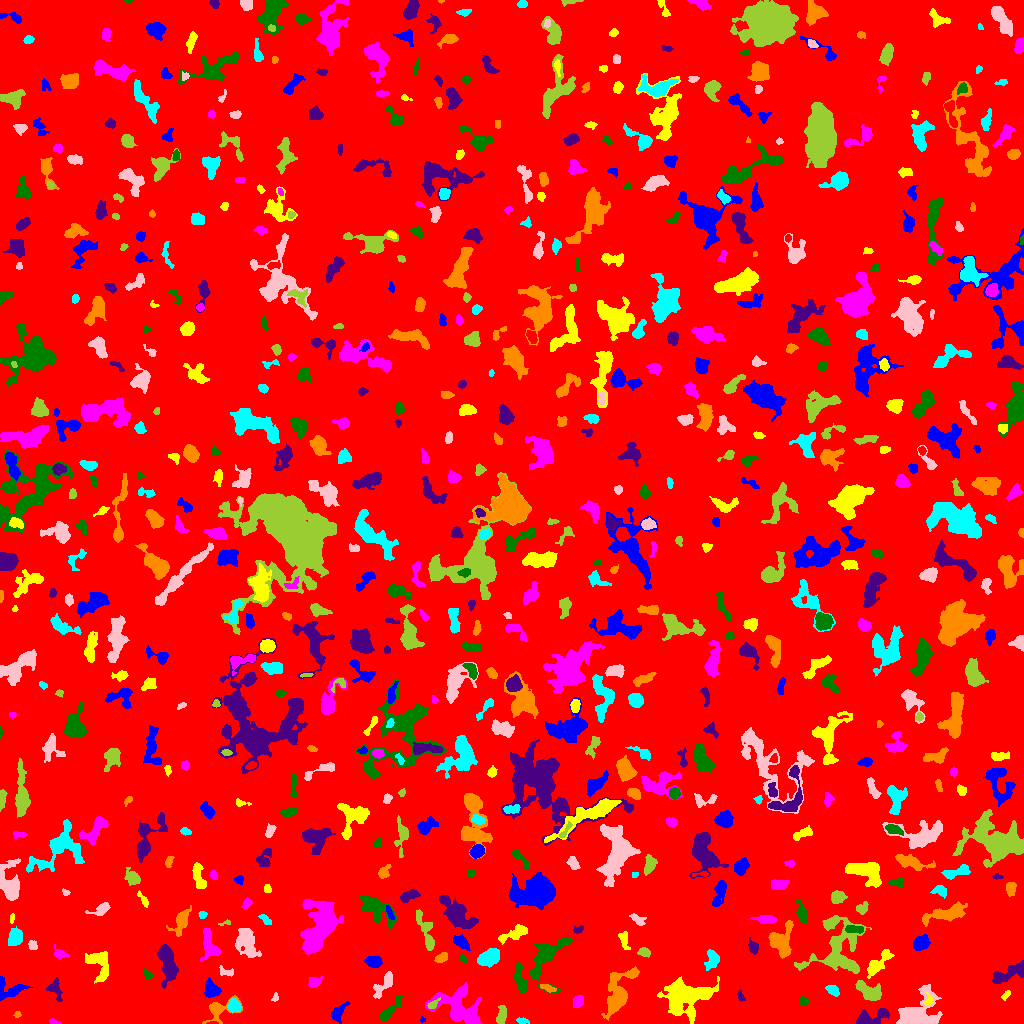

The file beside this chart, header and first rows:
ID, X, Y, A, B, theta, total_flux, mu_max, mu_median, mu_mean, R_fwhm, R_e, R10, R90, x_start, x_end, y_start, y_end, area, greylevel
0, 507.2, 512.6, 296.3, 293, 0.1601, 2480526, 14.0, 3.0, 2.97, 116.4, 259.8, 101.9, 409.3, 0, 1023, 0, 1023, 835173, 2.97
1, 422.4, 3.742, 1.327, 1.267, -0.5385, 66.0, 5.0, 2.0, 2.276, 2.034, 1.596, 0.5642, 2.523, 420, 425, 1, 7, 29, 9.276
2, 685.2, 26.48, 11.88, 8.483, 0.1589, 6627, 16.0, 5.0, 5.55, 10.25, 10.46, 3.989, 16.75, 657, 719, 0, 47, 1194, 15.55
3, 54.01, 1.21, 2.553, 1.095, -0.197, 157.0, 8.0, 3.0, 3.271, 2.523, 1.954, 0.5642, 3.192, 49, 60, 0, 5, 48, 9.271
4, 389.8, 13.02, 8.664, 2.032, 0.836, 582.0, 6.0, 2.0, 2.519, 5.836, 4.442, 1.693, 7.047, 379, 402, 2, 28, 231, 8.519
5, 872.2, 5.434, 9.097, 3.633, 0.2759, 1552, 11.0, 4.5, 4.761, 5.89, 5.726, 2.185, 8.938, 856, 889, 0, 15, 326, 10.76
6, 17.54, 8.785, 1.694, 1.485, 0.6479, 79.0, 4.0, 2.0, 1.837, 2.821, 1.954, 0.5642, 3.141, 13, 21, 6, 12, 43, 7.837
7, 522.2, 2.667, 3.178, 1.388, -0.1975, 102.0, 3.0, 1.0, 1.457, 3.241, 2.585, 0.9772, 3.989, 516, 529, 0, 6, 70, 7.457
8, 918.7, 10.69, 11.5, 8.551, 0.6809, 3449, 10.0, 4.0, 4.14, 10.16, 9.202, 3.613, 14.3, 896, 942, 0, 39, 833, 9.14
9, 501.1, 7.451, 4.804, 2.225, 1.412, 366.0, 5.0, 2.0, 2.259, 4.442, 3.868, 1.493, 6.257, 496, 506, 0, 18, 162, 8.259
10, 970.3, 26.89, 7.189, 2.358, -1.213, 849.0, 8.0, 4.0, 3.859, 6.283, 4.853, 1.871, 7.334, 961, 977, 11, 40, 220, 9.859
11, 337.6, 10.5, 5.02, 2.741, 0.9534, 761.0, 10.0, 3.0, 4.07, 4.787, 4.107, 1.596, 6.676, 331, 349, 0, 22, 187, 9.07
12, 928.1, 22.21, 2.521, 1.939, 1.274, 139.0, 5.0, 1.0, 1.958, 2.646, 2.257, 0.7979, 3.949, 923, 932, 18, 31, 71, 11.96
13, 577.7, 21.98, 3.341, 2.415, 1.065, 285.0, 4.0, 2.0, 2.244, 5.352, 3.656, 1.493, 5.557, 573, 583, 16, 28, 127, 9.244
14, 803.1, 21.95, 2.17, 2.077, 0.119, 278.0, 7.0, 4.0, 3.757, 3.523, 2.646, 0.9772, 4.146, 799, 809, 18, 27, 74, 16.76
15, 740.5, 27.04, 2.959, 1.455, -1.249, 147.0, 5.0, 2.0, 2.262, 2.932, 2.523, 0.9772, 3.949, 737, 745, 22, 34, 65, 20.26
16, 218.2, 13.33, 8.395, 5.06, 0.4952, 1142, 12.0, 3.0, 3.794, 4.406, 5.015, 1.871, 8.575, 202, 242, 0, 28, 301, 8.794
17, 233.7, 17.54, 2.968, 2.803, -0.7356, 747.0, 11.0, 5.0, 4.698, 4.334, 3.7, 1.493, 5.836, 227, 241, 11, 25, 159, 12.7
18, 275.3, 26.15, 2.293, 1.372, 1.414, 86.0, 4.0, 1.0, 1.72, 2.764, 2.034, 0.7979, 3.432, 271, 278, 22, 31, 50, 7.72
19, 432.2, 18.51, 3.074, 1.671, 0.6693, 253.0, 8.0, 2.0, 3.163, 2.877, 2.459, 0.9772, 4.184, 427, 440, 15, 26, 80, 14.16
20, 953.1, 26.33, 2.744, 2.435, -0.5777, 355.0, 6.0, 3.0, 3.114, 4.687, 3.338, 1.262, 5.14, 947, 959, 20, 33, 114, 11.11
21, 211.4, 33.89, 4.213, 3.335, -0.9308, 772.0, 8.0, 3.0, 3.446, 5.809, 4.514, 1.784, 7.001, 204, 221, 26, 46, 224, 9.446
22, 1006, 28.38, 2.709, 1.372, 0.8398, 101.0, 4.0, 1.0, 1.603, 3.141, 2.394, 0.7979, 3.827, 1001, 1010, 23, 33, 63, 7.603
23, 456.1, 17.1, 12.43, 8.454, -0.4319, 3317, 13.0, 3.0, 3.484, 5.698, 8.903, 3.192, 14.71, 425, 482, 0, 41, 952, 9.484
24, 520.7, 43.71, 8.109, 2.296, -1.313, 873.0, 8.0, 3.0, 3.358, 6.024, 4.82, 1.954, 7.653, 514, 527, 31, 62, 260, 9.358
25, 55.01, 34.44, 5.542, 3.054, -1.234, 602.0, 7.0, 3.0, 3.272, 4.787, 4.442, 1.693, 6.84, 46, 62, 22, 46, 184, 8.272
26, 547.4, 35.46, 3.62, 1.543, -0.3398, 169.0, 4.0, 2.0, 1.742, 4.068, 2.932, 1.128, 4.72, 540, 556, 31, 39, 97, 9.742
27, 832.9, 33.0, 3.058, 2.041, -0.6739, 246.0, 5.0, 2.0, 2.0, 3.909, 3.192, 1.262, 4.918, 825, 839, 27, 38, 123, 10.0
28, 383.6, 39.06, 8.218, 2.81, 0.9309, 891.0, 8.0, 3.0, 3.508, 5.89, 5.14, 1.871, 8.019, 373, 392, 25, 52, 254, 8.508
29, 869.1, 31.52, 6.713, 3.401, -0.4968, 1459, 11.0, 4.0, 4.241, 5.997, 5.528, 2.111, 8.722, 855, 881, 23, 43, 344, 11.24
30, 337.3, 44.13, 6.632, 2.09, 1.371, 265.0, 3.0, 1.0, 1.387, 4.853, 4.334, 1.596, 6.933, 333, 342, 32, 56, 191, 7.387
31, 11.43, 34.59, 8.034, 4.776, -0.08176, 641.0, 6.0, 2.0, 2.144, 5.557, 5.046, 1.871, 8.406, 0, 32, 23, 47, 299, 8.144
32, 99.58, 59.91, 8.292, 4.916, -1.261, 1064, 7.0, 2.0, 2.539, 5.614, 5.944, 2.257, 9.707, 85, 108, 40, 72, 419, 8.539
33, 314.2, 41.4, 3.361, 2.383, 0.4244, 287.0, 5.0, 2.0, 2.278, 3.909, 3.478, 1.382, 5.47, 308, 322, 36, 47, 126, 8.278
34, 147.6, 48.74, 2.669, 1.656, -0.899, 136.0, 4.0, 2.0, 1.889, 3.656, 2.585, 0.9772, 4.184, 144, 153, 44, 55, 72, 7.889
35, 1010, 50.53, 11.15, 2.992, 0.4103, 1148, 9.0, 3.0, 3.094, 5.293, 5.47, 2.034, 9.115, 992, 1023, 40, 63, 371, 9.094
36, 618.7, 29.73, 12.81, 5.547, 1.169, 2751, 11.0, 3.0, 3.733, 6.864, 7.756, 2.877, 13.41, 601, 639, 3, 57, 737, 8.733
37, 712.5, 63.87, 4.425, 2.918, 1.277, 720.0, 9.0, 3.0, 3.396, 4.478, 4.184, 1.596, 6.864, 704, 719, 53, 74, 212, 15.4
38, 226.2, 51.42, 4.279, 2.119, -0.2005, 141.0, 3.0, 1.0, 1.396, 3.7, 3.29, 1.382, 5.078, 219, 233, 47, 58, 101, 7.396
39, 837.3, 75.57, 17.09, 13.97, 1.212, 4590, 8.0, 3.0, 3.575, 13.46, 11.94, 4.583, 18.2, 794, 871, 50, 108, 1284, 8.575
40, 599.7, 67.92, 7.508, 4.73, 0.3263, 1688, 11.0, 3.0, 3.452, 6.232, 6.129, 2.326, 10.25, 576, 615, 56, 81, 489, 10.45
41, 373.5, 61.69, 3.768, 2.686, -0.2479, 614.0, 8.0, 3.0, 3.489, 5.202, 4.107, 1.596, 6.333, 364, 382, 56, 67, 176, 9.489
42, 877, 58.83, 8.399, 2.892, 0.811, 1045, 9.0, 3.0, 3.266, 4.853, 5.262, 1.954, 8.722, 867, 894, 45, 74, 320, 9.266
43, 209.6, 78.34, 8.365, 3.764, -1.283, 990.0, 7.0, 3.0, 2.955, 6.408, 5.557, 2.257, 8.704, 200, 220, 62, 95, 335, 8.955
44, 463.3, 64.0, 2.427, 1.4, -0.9907, 96.0, 5.0, 1.0, 1.574, 1.871, 2.111, 0.7979, 3.478, 459, 467, 60, 70, 61, 10.57
45, 166.9, 61.9, 10.41, 3.638, -1.369, 2477, 13.0, 4.0, 4.819, 6.283, 6.84, 2.585, 11.03, 157, 178, 35, 79, 514, 9.819
46, 441.3, 65.37, 3.151, 1.99, 0.4547, 319.0, 7.0, 3.0, 2.848, 3.338, 3.09, 1.128, 5.015, 434, 447, 61, 71, 112, 8.848
47, 489.7, 66.25, 5.047, 3.361, 0.5596, 2898, 22.0, 8.0, 8.835, 6.024, 5.14, 2.034, 8.387, 477, 499, 56, 75, 328, 14.84
48, 246.2, 81.99, 8.19, 4.477, -1.225, 1526, 7.0, 3.0, 3.127, 8.117, 6.77, 2.706, 10.46, 235, 261, 66, 95, 488, 9.127
49, 644.3, 71.26, 2.784, 2.182, -0.5902, 170.0, 3.0, 1.0, 1.635, 4.029, 3.038, 1.262, 4.886, 637, 650, 66, 76, 104, 9.635
50, 965.5, 65.91, 4.661, 1.833, 0.8754, 191.0, 4.0, 2.0, 1.705, 4.334, 3.29, 1.128, 5.202, 959, 972, 59, 75, 112, 7.705
51, 920.9, 80.86, 4.186, 3.19, 0.6477, 1010, 9.0, 5.0, 4.633, 5.944, 4.754, 1.871, 7.269, 913, 930, 73, 89, 218, 9.633
52, 623.7, 84.65, 4.837, 2.028, -1.338, 259.0, 6.0, 2.0, 1.877, 3.478, 3.385, 1.128, 5.67, 618, 630, 74, 92, 138, 8.877
53, 59.75, 69.15, 3.429, 2.306, -0.405, 309.0, 6.0, 2.0, 2.597, 4.184, 3.192, 1.262, 5.14, 54, 69, 65, 79, 119, 8.597
54, 545.7, 66.3, 13.39, 7.241, 1.054, 2834, 12.0, 3.0, 4.084, 7.001, 7.919, 2.877, 12.93, 530, 573, 30, 86, 694, 9.084
55, 753.3, 76.21, 3.415, 2.112, -1.21, 257.0, 5.0, 2.0, 2.124, 3.478, 3.192, 1.262, 5.47, 748, 758, 69, 86, 121, 9.124
56, 781, 82.61, 9.094, 6.145, 1.444, 1558, 9.0, 3.0, 3.199, 6.308, 6.676, 2.523, 10.59, 768, 793, 65, 103, 487, 11.2
57, 14.81, 85.37, 3.78, 3.138, 1.136, 951.0, 10.0, 4.0, 4.099, 5.67, 4.37, 1.784, 6.84, 8, 22, 78, 97, 232, 10.1
58, 32.67, 78.13, 2.453, 1.933, -0.8907, 196.0, 5.0, 2.0, 2.42, 3.338, 2.764, 0.9772, 4.37, 28, 37, 74, 83, 81, 8.42
59, 425.9, 91.68, 12.27, 2.696, -1.231, 964.0, 9.0, 3.0, 2.869, 4.478, 5.323, 1.954, 8.482, 416, 434, 73, 114, 336, 8.869
... 690 more rows
